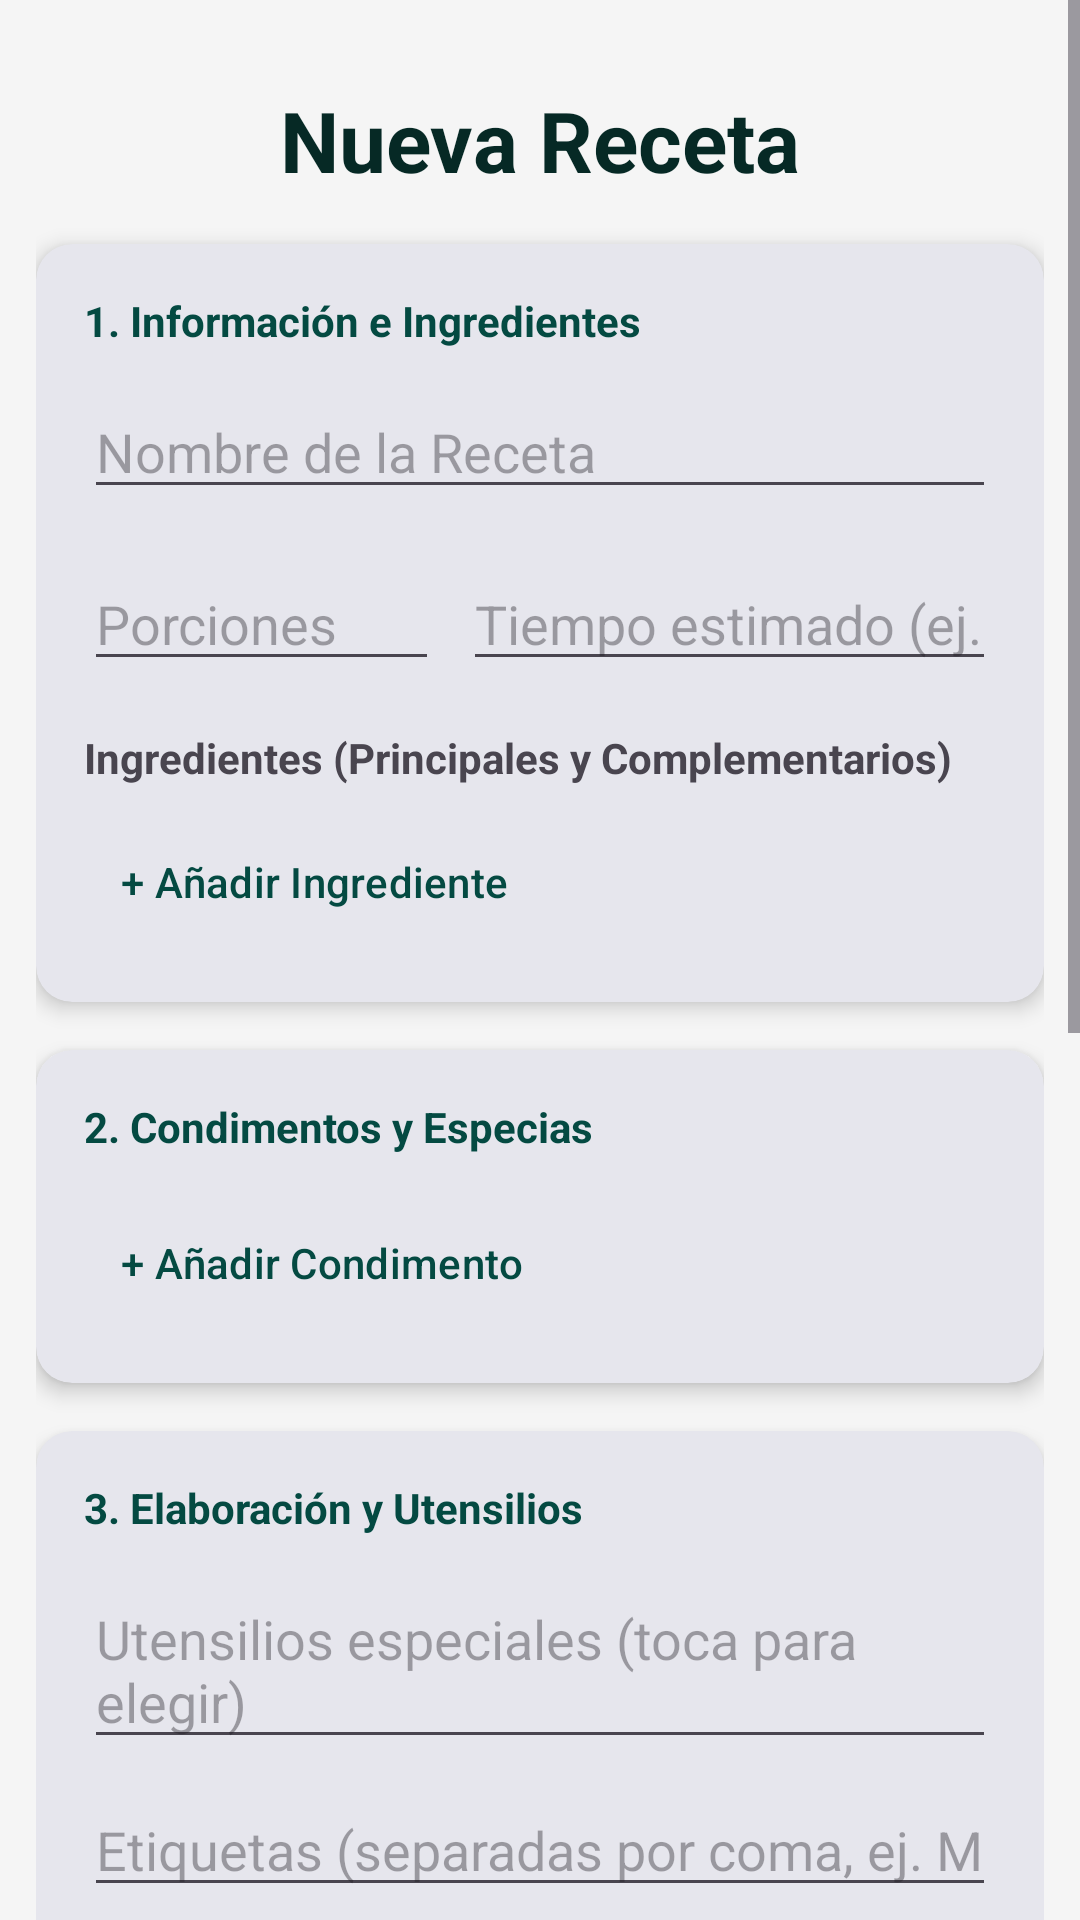

Write the Android layout XML for this screen, with the resource values it uses.
<!-- AndroidManifest.xml: application theme Theme.ProyectoV1 -->
<!-- res/layout/fragment_create_recipe.xml -->
<?xml version="1.0" encoding="utf-8"?>
<ScrollView xmlns:android="http://schemas.android.com/apk/res/android"
    xmlns:app="http://schemas.android.com/apk/res-auto"
    android:layout_width="match_parent"
    android:layout_height="match_parent"
    android:background="#F5F5F5">

    <LinearLayout
        android:layout_width="match_parent"
        android:layout_height="wrap_content"
        android:orientation="vertical"
        android:padding="12dp">

        <TextView
            android:layout_width="wrap_content"
            android:layout_height="wrap_content"
            android:text="Nueva Receta"
            android:textSize="28sp"
            android:textStyle="bold"
            android:textColor="@color/green_dark"
            android:layout_marginVertical="16dp"
            android:layout_gravity="center_horizontal"/>

        
        <com.google.android.material.card.MaterialCardView
            android:layout_width="match_parent"
            android:layout_height="wrap_content"
            android:layout_marginBottom="16dp"
            app:cardCornerRadius="12dp"
            app:cardElevation="4dp"
            app:strokeWidth="0dp">

            <LinearLayout
                android:layout_width="match_parent"
                android:layout_height="wrap_content"
                android:orientation="vertical"
                android:padding="16dp">

                <TextView
                    android:layout_width="wrap_content"
                    android:layout_height="wrap_content"
                    android:text="1. Información e Ingredientes"
                    android:textStyle="bold"
                    android:textColor="@color/green_normal"
                    android:layout_marginBottom="12dp"/>

                <EditText
                    android:id="@+id/et_recipe_name"
                    android:layout_width="match_parent"
                    android:layout_height="wrap_content"
                    android:hint="@string/hint_recipe_name"
                    android:inputType="textCapSentences"
                    android:layout_marginBottom="16dp"/>

                <LinearLayout
                    android:layout_width="match_parent"
                    android:layout_height="wrap_content"
                    android:orientation="horizontal"
                    android:layout_marginBottom="16dp">

                    <EditText
                        android:id="@+id/et_portions"
                        android:layout_width="0dp"
                        android:layout_height="wrap_content"
                        android:layout_weight="1"
                        android:hint="@string/hint_portions"
                        android:inputType="number"
                        android:layout_marginEnd="8dp"/>

                    <EditText
                        android:id="@+id/et_time"
                        android:layout_width="0dp"
                        android:layout_height="wrap_content"
                        android:layout_weight="1.5"
                        android:hint="@string/hint_time"
                        android:inputType="text"/>
                </LinearLayout>

                <TextView
                    android:layout_width="wrap_content"
                    android:layout_height="wrap_content"
                    android:text="Ingredientes (Principales y Complementarios)"
                    android:textStyle="bold"
                    android:layout_marginBottom="8dp"/>

                
                <LinearLayout
                    android:id="@+id/container_ingredients"
                    android:layout_width="match_parent"
                    android:layout_height="wrap_content"
                    android:orientation="vertical" />

                <Button
                    android:id="@+id/btn_add_ingredient"
                    style="@style/Widget.Material3.Button.TextButton"
                    android:layout_width="wrap_content"
                    android:layout_height="wrap_content"
                    android:text="+ Añadir Ingrediente"
                    android:textColor="@color/green_normal" />

            </LinearLayout>
        </com.google.android.material.card.MaterialCardView>

        
        <com.google.android.material.card.MaterialCardView
            android:layout_width="match_parent"
            android:layout_height="wrap_content"
            android:layout_marginBottom="16dp"
            app:cardCornerRadius="12dp"
            app:cardElevation="4dp"
            app:strokeWidth="0dp">

            <LinearLayout
                android:layout_width="match_parent"
                android:layout_height="wrap_content"
                android:orientation="vertical"
                android:padding="16dp">

                <TextView
                    android:layout_width="wrap_content"
                    android:layout_height="wrap_content"
                    android:text="2. Condimentos y Especias"
                    android:textStyle="bold"
                    android:textColor="@color/green_normal"
                    android:layout_marginBottom="12dp"/>

                
                <LinearLayout
                    android:id="@+id/container_condiments"
                    android:layout_width="match_parent"
                    android:layout_height="wrap_content"
                    android:orientation="vertical" />

                <Button
                    android:id="@+id/btn_add_condiment"
                    style="@style/Widget.Material3.Button.TextButton"
                    android:layout_width="wrap_content"
                    android:layout_height="wrap_content"
                    android:text="+ Añadir Condimento"
                    android:textColor="@color/green_normal" />

            </LinearLayout>
        </com.google.android.material.card.MaterialCardView>

        
        <com.google.android.material.card.MaterialCardView
            android:layout_width="match_parent"
            android:layout_height="wrap_content"
            android:layout_marginBottom="16dp"
            app:cardCornerRadius="12dp"
            app:cardElevation="4dp"
            app:strokeWidth="0dp">

            <LinearLayout
                android:layout_width="match_parent"
                android:layout_height="wrap_content"
                android:orientation="vertical"
                android:padding="16dp">

                <TextView
                    android:layout_width="wrap_content"
                    android:layout_height="wrap_content"
                    android:text="3. Elaboración y Utensilios"
                    android:textStyle="bold"
                    android:textColor="@color/green_normal"
                    android:layout_marginBottom="12dp"/>

                
                <EditText
                    android:id="@+id/et_utensils"
                    android:layout_width="match_parent"
                    android:layout_height="wrap_content"
                    android:hint="@string/hint_utensils"
                    android:inputType="none"
                    android:focusable="false"
                    android:cursorVisible="false"
                    android:clickable="true"
                    android:minLines="2"
                    android:layout_marginBottom="8dp"/>

                <EditText
                    android:id="@+id/et_tags"
                    android:layout_width="match_parent"
                    android:layout_height="wrap_content"
                    android:hint="@string/hint_tags"
                    android:inputType="textCapWords"
                    android:maxLength="200"
                    android:layout_marginBottom="16dp"/>

                <TextView
                    android:layout_width="wrap_content"
                    android:layout_height="wrap_content"
                    android:text="Pasos de Preparación"
                    android:textStyle="bold"
                    android:layout_marginBottom="8dp"/>

                
                <LinearLayout
                    android:id="@+id/container_steps"
                    android:layout_width="match_parent"
                    android:layout_height="wrap_content"
                    android:orientation="vertical" />

                <Button
                    android:id="@+id/btn_add_step"
                    style="@style/Widget.Material3.Button.TextButton"
                    android:layout_width="wrap_content"
                    android:layout_height="wrap_content"
                    android:text="+ Añadir Paso"
                    android:textColor="@color/green_normal" />

            </LinearLayout>
        </com.google.android.material.card.MaterialCardView>

        
        <com.google.android.material.card.MaterialCardView
            android:layout_width="match_parent"
            android:layout_height="wrap_content"
            android:layout_marginBottom="24dp"
            app:cardCornerRadius="12dp"
            app:cardElevation="4dp"
            app:strokeWidth="0dp">

            <LinearLayout
                android:layout_width="match_parent"
                android:layout_height="wrap_content"
                android:orientation="vertical"
                android:padding="16dp">

                <TextView
                    android:layout_width="wrap_content"
                    android:layout_height="wrap_content"
                    android:text="4. Foto de la Receta"
                    android:textStyle="bold"
                    android:textColor="@color/green_normal"
                    android:layout_marginBottom="12dp"/>

                <ImageView
                    android:id="@+id/iv_recipe_image"
                    android:layout_width="match_parent"
                    android:layout_height="180dp"
                    android:scaleType="centerCrop"
                    android:background="#EEEEEE"
                    android:layout_marginBottom="12dp"
                    android:contentDescription="Imagen final" />

                <Button
                    android:id="@+id/btn_select_image"
                    style="@style/Widget.Material3.Button.OutlinedButton"
                    android:layout_width="match_parent"
                    android:layout_height="wrap_content"
                    android:text="@string/btn_select_image" />

            </LinearLayout>
        </com.google.android.material.card.MaterialCardView>

        <Button
            android:id="@+id/btn_save"
            android:layout_width="match_parent"
            android:layout_height="60dp"
            android:text="@string/btn_save_recipe"
            android:backgroundTint="@color/green_normal"
            android:textColor="@color/white"
            android:layout_marginBottom="32dp"
            app:cornerRadius="12dp"
            android:textSize="18sp"
            android:textStyle="bold"/>

    </LinearLayout>
</ScrollView>
<!-- resources referenced by this layout -->
<resources>
  <color name="green_dark">#062925</color>
  <color name="green_normal">#044a42</color>
  <color name="white">#FFFFFFFF</color>
  <string name="btn_save_recipe">Guardar Receta</string>
  <string name="btn_select_image">Seleccionar Imagen</string>
  <string name="hint_portions">Porciones</string>
  <string name="hint_recipe_name">Nombre de la Receta</string>
  <string name="hint_tags">Etiquetas (separadas por coma, ej. Mexicana, Vegetariana)</string>
  <string name="hint_time">Tiempo estimado (ej. 45 min)</string>
  <string name="hint_utensils">Utensilios especiales (toca para elegir)</string>
  <style name="Theme.ProyectoV1" parent="Base.Theme.ProyectoV1" />
  <style name="Base.Theme.ProyectoV1" parent="Theme.Material3.DayNight.NoActionBar">
  
          <item name="colorPrimary">@color/green_normal</item>
          <item name="colorPrimaryVariant">@color/green_dark</item>
          <item name="colorOnPrimary">@color/white</item>
          
          
      </style>
</resources>
